Image classification data set "processed" (orgabbay23-lgtm/smart-recycling-ai on GitHub). Class labels (2): fresh, rotten.

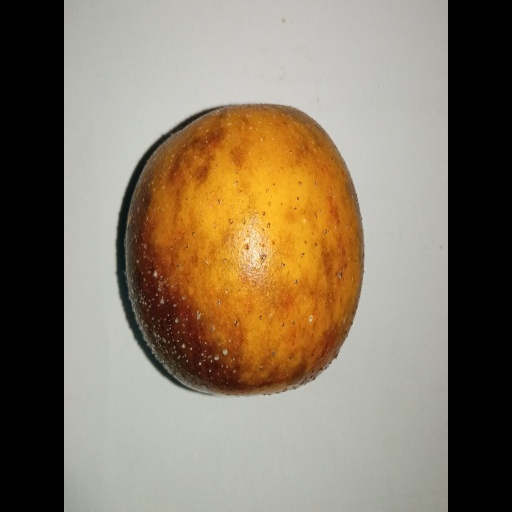
Label: rotten

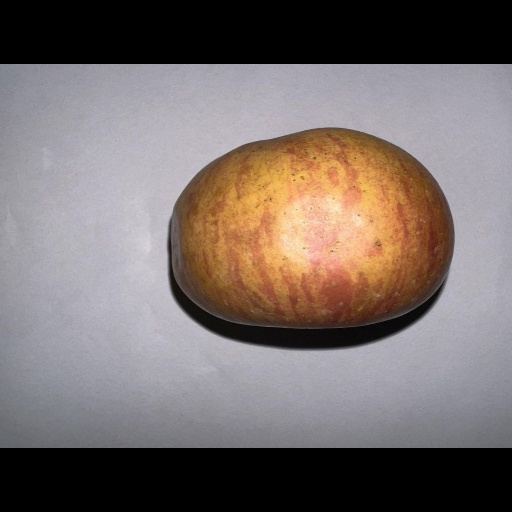
Label: fresh

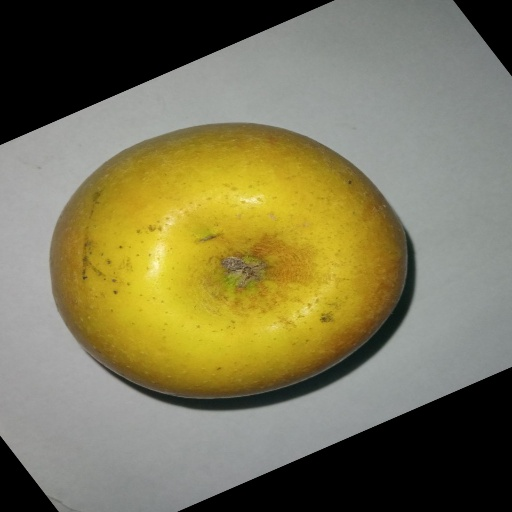
Label: fresh

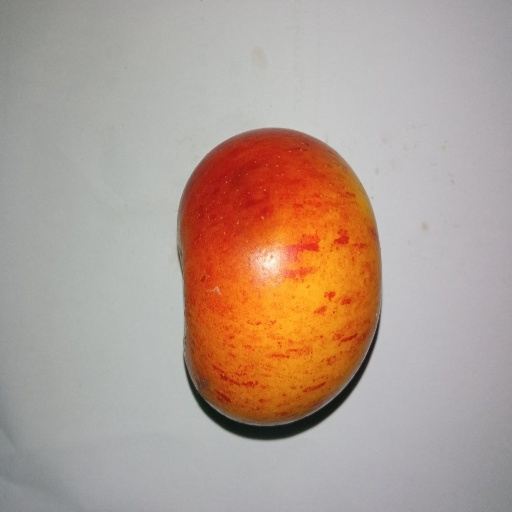
Label: rotten

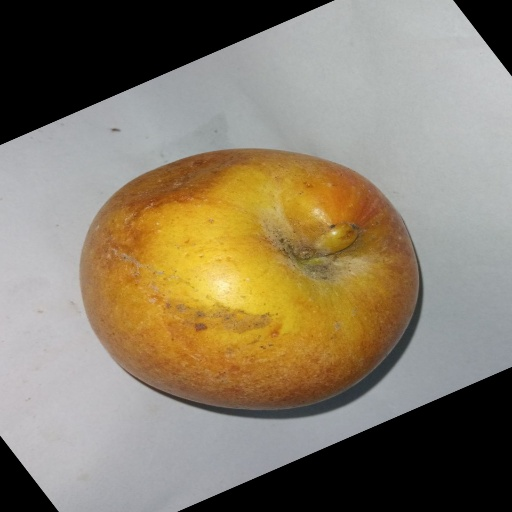
Label: rotten

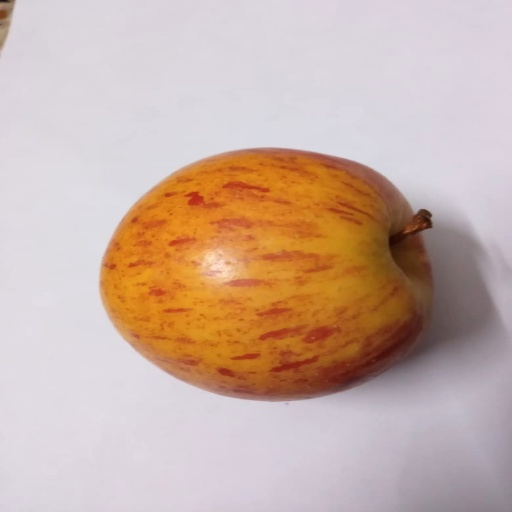
Label: fresh
